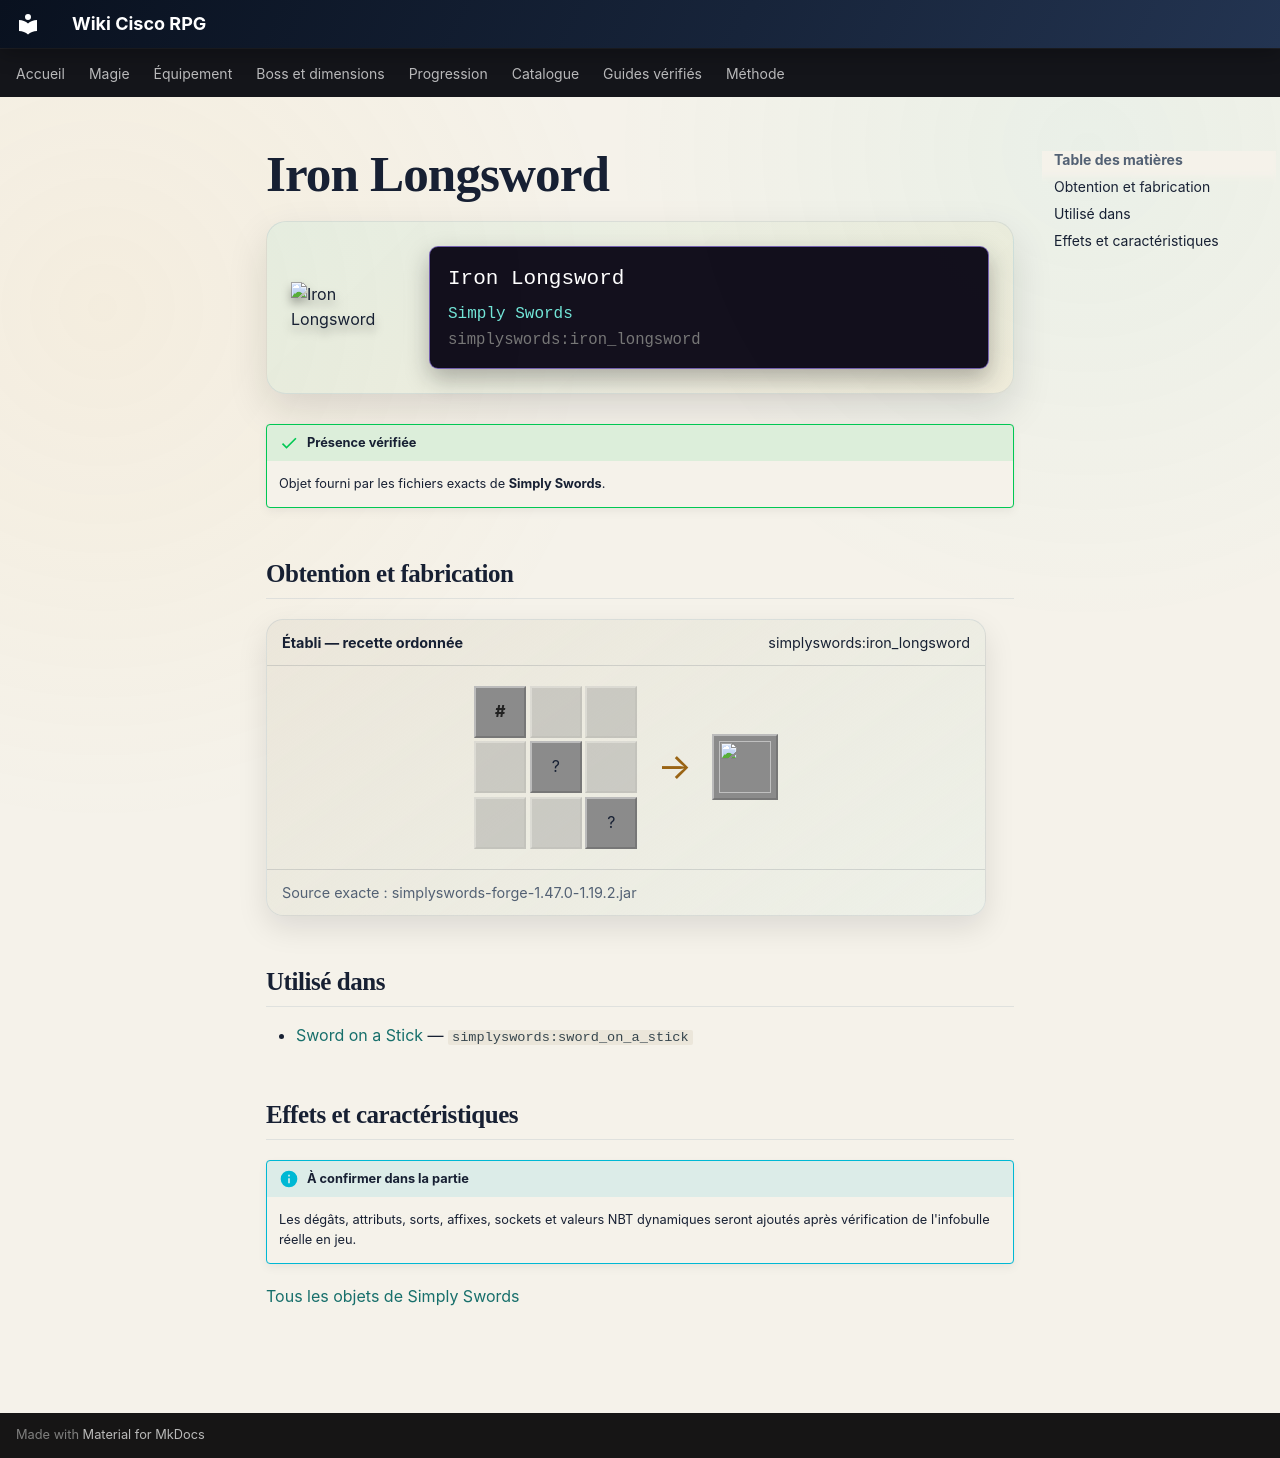

repository: Kloups-Dev/wiki-cisco-rpg · page: catalogue/objets/simplyswords/iron_longsword/index.html · generator: mkdocs

# Iron Longsword

<div class="mc-item-showcase">
<img class="mc-item-icon" src="../../../../assets/generated/items/simplyswords/iron_longsword.png" alt="Iron Longsword">
<div class="mc-tooltip-card">
<div class="mc-tooltip-card__name">Iron Longsword</div>
<div class="mc-tooltip-card__mod">Simply Swords</div>
<div class="mc-tooltip-card__id">simplyswords:iron_longsword</div>
</div>
</div>

!!! success "Présence vérifiée"
    Objet fourni par les fichiers exacts de **Simply Swords**.

## Obtention et fabrication

<div class="jei-recipe"><div class="jei-recipe__head"><strong>Établi — recette ordonnée</strong><span>simplyswords:iron_longsword</span></div><div class="jei-recipe__body"><div class="jei-grid"><span class="jei-slot jei-slot--tag" title="#c:wood_sticks">#</span><span class="jei-slot jei-slot--empty"></span><span class="jei-slot jei-slot--empty"></span><span class="jei-slot jei-slot--empty"></span><span class="jei-slot" title="Iron Ingot (minecraft:iron_ingot)">?</span><span class="jei-slot jei-slot--empty"></span><span class="jei-slot jei-slot--empty"></span><span class="jei-slot jei-slot--empty"></span><span class="jei-slot" title="Iron Ingot (minecraft:iron_ingot)">?</span></div><span class="jei-arrow">→</span><span class="jei-slot jei-slot--result"><img src="../../../../assets/generated/items/simplyswords/iron_longsword.png" alt=""></span></div><div class="jei-recipe__source">Source exacte : simplyswords-forge-1.47.0-1.19.2.jar</div></div>

## Utilisé dans

- [Sword on a Stick](../../../catalogue/objets/simplyswords/sword_on_a_stick.md) — <code>simplyswords:sword_on_a_stick</code>

## Effets et caractéristiques

!!! info "À confirmer dans la partie"
    Les dégâts, attributs, sorts, affixes, sockets et valeurs NBT dynamiques seront ajoutés après vérification de l'infobulle réelle en jeu.

[Tous les objets de Simply Swords](../../../contenu/simply-swords.md)
